Run: headless pygame with SDL's dummy video driver; simulated clock (each Clock.tick advances the game by its frame time, no real sleeping); random seed 0; keys injected as events and as key.get_pressed() state; no mouse input.
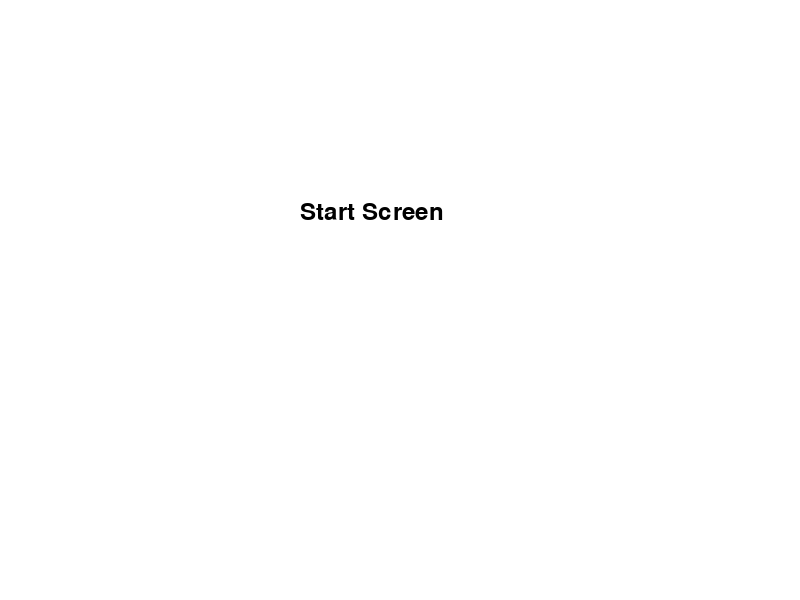
Frame 1 of 4 · flips 1–60 · no input
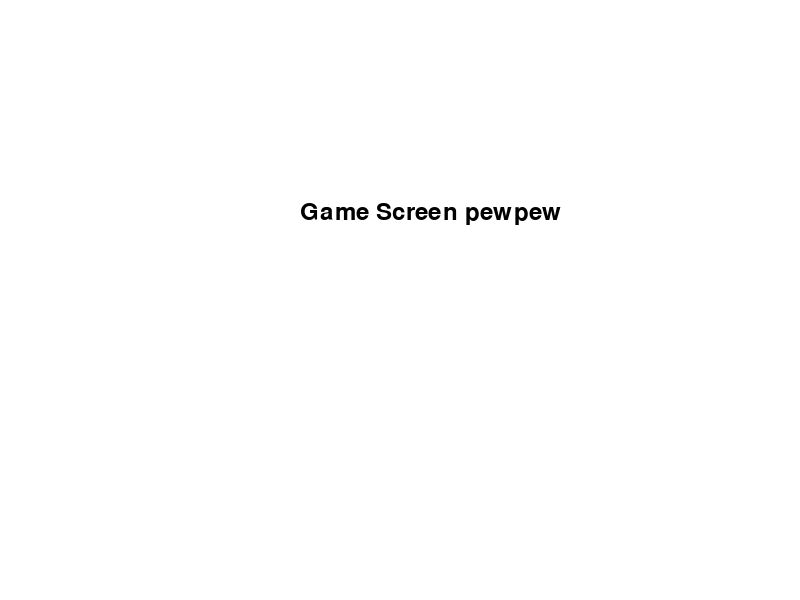
Frame 2 of 4 · flips 61–180 · tapped SPACE, RETURN · held RIGHT (→), D
Frame 3 of 4 · flips 181–300 · held DOWN (↓), S · screen unchanged from frame 2, image omitted
Frame 4 of 4 · flips 301–420 · held LEFT (←), A, UP (↑), W · screen unchanged from frame 3, image omitted

The pygame program that drew these frames:

import pygame
import sys

# Initialize Pygame
pygame.init()

# Set up the screen
screen_width, screen_height = 800, 600
screen = pygame.display.set_mode((screen_width, screen_height))
pygame.display.set_caption("Screen Manager Example")

# Set up colors
WHITE = (255, 255, 255)
BLACK = (0, 0, 0)

# Set up fonts
font = pygame.font.Font(None, 36)

# Function to display text with a given font
def draw_text(text, font, color, surface, x, y):
    textobj = font.render(text, 1, color)
    textrect = textobj.get_rect()
    textrect.topleft = (x, y)
    surface.blit(textobj, textrect)

# Start screen function
def start_screen():
    while True:
        screen.fill(WHITE)
        draw_text("Start Screen", font, BLACK, screen, 300, 200)
        pygame.display.flip()

        for event in pygame.event.get():
            if event.type == pygame.QUIT:
                pygame.quit()
                sys.exit()
            if event.type == pygame.KEYDOWN:
                if event.key == pygame.K_RETURN:
                    return "game"

# Game screen function
def game_screen():
    while True:
        screen.fill(WHITE)
        draw_text("Game Screen pewpew", font, BLACK, screen, 300, 200)
        pygame.display.flip()

        for event in pygame.event.get():
            if event.type == pygame.QUIT:
                pygame.quit()
                sys.exit()

# Screen manager function
def main():
    current_screen = "start"
    
    while True:
        if current_screen == "start":
            current_screen = start_screen()
        elif current_screen == "game":
            game_screen()

# Run the screen manager
main()
